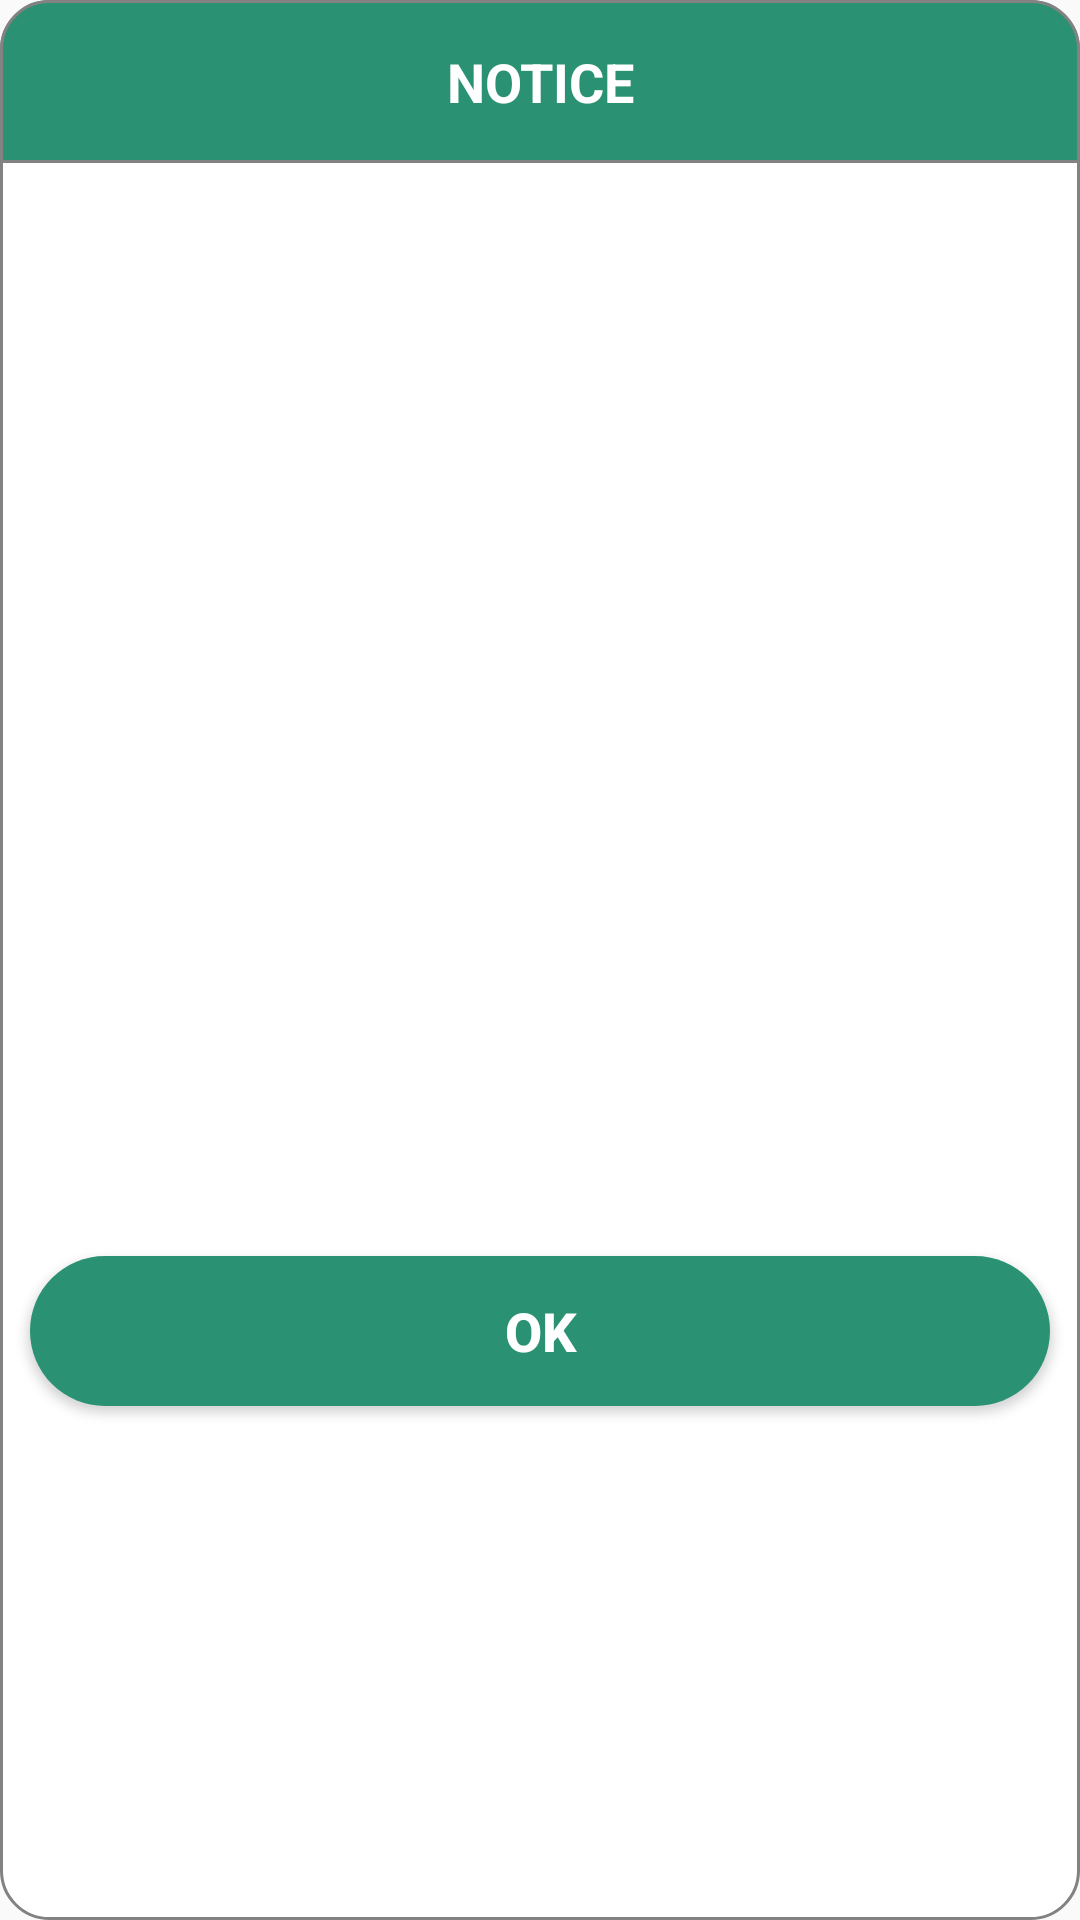

This screen was rendered from an Android layout file. Write that file and the resources it references.
<!-- AndroidManifest.xml: application theme AppTheme -->
<!-- res/layout/layout_alert_dialog.xml -->
<?xml version="1.0" encoding="utf-8"?>
<androidx.constraintlayout.widget.ConstraintLayout xmlns:android="http://schemas.android.com/apk/res/android"
    xmlns:app="http://schemas.android.com/apk/res-auto"
    xmlns:tools="http://schemas.android.com/tools"
    android:layout_width="350dp"
    android:layout_height="wrap_content"
    android:background="@drawable/rounded_white_background"
    android:paddingBottom="20dp">

    <TextView
        android:id="@+id/txtHeaderText"
        android:layout_width="0dp"
        android:layout_height="wrap_content"
        android:background="@drawable/rounded_top_colormain"
        android:gravity="center"
        android:padding="15dp"
        android:text="@string/notice_title"
        android:textAllCaps="true"
        android:textColor="@color/WHITE"
        android:textSize="18sp"
        android:textStyle="bold"
        app:layout_constraintEnd_toEndOf="parent"
        app:layout_constraintStart_toStartOf="parent"
        app:layout_constraintTop_toTopOf="parent" />

    <TextView
        android:id="@+id/tv_message"
        android:layout_width="match_parent"
        android:layout_height="wrap_content"
        android:layout_marginStart="10dp"
        android:layout_marginTop="10dp"
        android:layout_marginEnd="10dp"
        android:layout_marginBottom="10dp"
        android:gravity="center"
        android:textColor="@color/BLACK"
        android:textSize="16sp"
        app:layout_constraintBottom_toTopOf="@id/btn_ok"
        app:layout_constraintEnd_toEndOf="parent"
        app:layout_constraintStart_toStartOf="parent"
        app:layout_constraintTop_toBottomOf="@id/txtHeaderText"
        tools:text="Message" />

    <Button
        android:id="@+id/btn_ok"
        style="@style/button"
        android:layout_width="0dp"
        android:layout_height="50dp"
        android:layout_marginStart="10dp"
        android:layout_marginTop="20dp"
        android:layout_marginEnd="10dp"
        android:text="@string/btnok"
        app:layout_constraintBottom_toBottomOf="parent"
        app:layout_constraintEnd_toEndOf="parent"
        app:layout_constraintStart_toStartOf="parent"
        app:layout_constraintTop_toBottomOf="@+id/tv_message" />
</androidx.constraintlayout.widget.ConstraintLayout>
<!-- resources referenced by this layout -->
<resources>
  <color name="BLACK">#000000</color>
  <color name="WHITE">#ffffff</color>
  <!-- drawable rounded_top_colormain (drawable) -->
  <?xml version="1.0" encoding="utf-8"?>
  <shape xmlns:android="http://schemas.android.com/apk/res/android"
      android:shape="rectangle">
  
      <corners
          android:topLeftRadius="16dp"
          android:topRightRadius="16dp" />
  
      <solid android:color="@color/colorPrimary" />
  
      <stroke
          android:width="1dp"
          android:color="@color/GREY" />
  
  </shape>
  <!-- drawable rounded_white_background (drawable) -->
  <?xml version="1.0" encoding="utf-8"?>
  <shape xmlns:android="http://schemas.android.com/apk/res/android"
      android:shape="rectangle">
  
      <corners
          android:bottomLeftRadius="16dp"
          android:bottomRightRadius="16dp"
          android:radius="16dp"
          android:topLeftRadius="16dp"
          android:topRightRadius="16dp" />
  
      <solid android:color="#FFFFFF" />
  
      <stroke
          android:width="1dp"
          android:color="@color/GREY" />
  
  </shape>
  <string name="btnok">OK</string>
  <string name="notice_title">NOTICE</string>
  <style name="button">
          <item name="android:textColor">@color/WHITE</item>
          <item name="android:textSize">18sp</item>
          <item name="android:textStyle">bold</item>
          <item name="android:gravity">center</item>
          <item name="android:singleLine">true</item>
          <item name="android:textAllCaps">false</item>
          <item name="android:background">@drawable/rounded_button_main</item>
      </style>
  <style name="AppTheme" parent="Theme.AppCompat.Light.DarkActionBar">
          
          <item name="colorPrimary">@color/colorPrimary</item>
          <item name="colorPrimaryDark">@color/colorPrimaryDark</item>
          <item name="colorAccent">@color/colorAccent</item>
      </style>
  <color name="colorPrimary">#2A9273</color>
  <color name="GREY">#828282</color>
  <!-- drawable rounded_button_main (drawable) -->
  <?xml version="1.0" encoding="utf-8"?>
  <selector xmlns:android="http://schemas.android.com/apk/res/android">
      <item android:state_enabled="false">
          <shape
              android:shape="rectangle">
              <solid android:color="@color/GREY" />
              <corners android:bottomLeftRadius="32dp" android:bottomRightRadius="32dp" android:topLeftRadius="32dp" android:topRightRadius="32dp" />
          </shape>
      </item>
  
      <item android:state_pressed="true">
          <shape
              android:shape="rectangle">
              <solid android:color="@color/colorPrimaryLight" />
              <corners android:bottomLeftRadius="64dp" android:bottomRightRadius="64dp" android:topLeftRadius="64dp" android:topRightRadius="64dp" />
          </shape>
      </item>
  
      <item>
          <shape
              android:shape="rectangle">
              <solid android:color="@color/colorPrimary" />
              <corners android:bottomLeftRadius="32dp" android:bottomRightRadius="32dp" android:topLeftRadius="32dp" android:topRightRadius="32dp" />
          </shape>
      </item>
  </selector>
  <color name="colorPrimaryDark">#01761b</color>
  <color name="colorAccent">#03DAC5</color>
  <color name="colorPrimaryLight">#99e0bf</color>
</resources>
